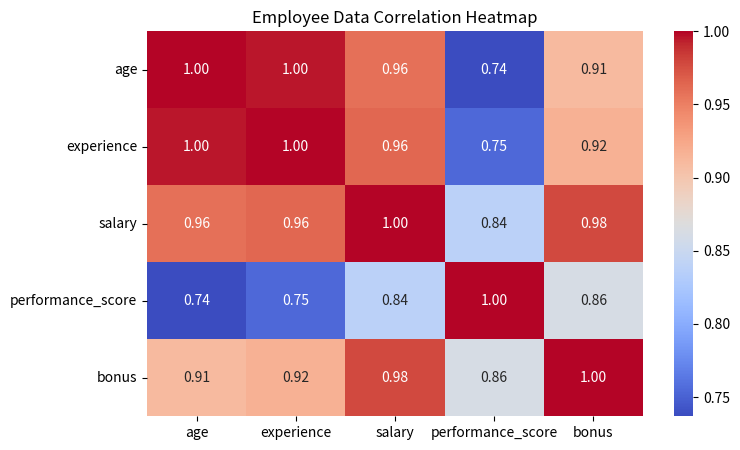

Source code (Python):
import pandas as pd
import numpy as np
import matplotlib.pyplot as plt
import seaborn as sns


data = {
    'employee_id': range(1, 16),

    'age': [25, 30, 28, 35, 40, 26, 32, 29, 45, 38, 27, 31, 36, 42, 33],

    'department': [
        'IT', 'HR', 'Finance', 'IT', 'Sales',
        'HR', 'Finance', 'IT', 'Sales', 'Finance',
        'HR', 'Sales', 'IT', 'Finance', 'Sales'
    ],

    'city': [
        'Chennai', 'Bangalore', 'Chennai', 'Mumbai', 'Bangalore',
        'Chennai', 'Mumbai', 'Bangalore', 'Chennai', 'Mumbai',
        'Bangalore', 'Chennai', 'Mumbai', 'Bangalore', 'Chennai'
    ],

    'gender': [
        'Male', 'Female', 'Male', 'Female', 'Male',
        'Female', 'Male', 'Male', 'Female', 'Male',
        'Female', 'Male', 'Female', 'Male', 'Female'
    ],

    'contract_type': [
        'Permanent', 'Contract', 'Permanent', 'Permanent', 'Contract',
        'Permanent', 'Contract', 'Permanent', 'Contract', 'Permanent',
        'Contract', 'Permanent', 'Permanent', 'Contract', 'Permanent'
    ],

    'experience': [2, 5, 4, 8, 12, 3, 7, 5, 15, 10, 3, 6, 9, 14, 7],

    'salary': [
        25000, 30000, 28000, 50000, 55000,
        27000, 42000, 35000, 60000, 48000,
        26000, 40000, 52000, 65000, 45000
    ],

    'performance_score': [
        7, 8, 6, 9, 8, 7, 9, 8, 9, 8,
        6, 8, 9, 10, 8
    ],

    'bonus': [
        2000, 1500, 1800, 5000, 4500,
        2000, 4000, 3000, 6000, 4500,
        1500, 3500, 5000, 6500, 4000
    ]
}

df = pd.DataFrame(data)

df

# Display first 5 rows
df.head()

# Number of rows and columns
df.shape

# Column names and data types
df.info()

# Check missing values
df.isnull().sum()


numeric_cols = [
    'age',
    'experience',
    'salary',
    'performance_score',
    'bonus'
]

# Calculate summary statistics
summary = df[numeric_cols].agg(
    ['mean', 'median', 'min', 'max', 'std']
)

print(summary.round(2))

department_salary = df.groupby('department').agg(
    average_salary=('salary', 'mean'),
    minimum_salary=('salary', 'min'),
    maximum_salary=('salary', 'max'),
    employee_count=('employee_id', 'count')
)

print(department_salary.round(2))

city_salary = df.groupby('city').agg(
    average_salary=('salary', 'mean'),
    total_salary=('salary', 'sum'),
    employee_count=('employee_id', 'count')
)

print(city_salary.round(2))

gender_salary = df.groupby('gender').agg(
    average_salary=('salary', 'mean'),
    average_bonus=('bonus', 'mean'),
    employee_count=('employee_id', 'count')
)

print(gender_salary.round(2))

contract_salary = df.groupby('contract_type').agg(
    average_salary=('salary', 'mean'),
    average_bonus=('bonus', 'mean'),
    average_experience=('experience', 'mean')
)

print(contract_salary.round(2))

correlation = df[numeric_cols].corr()

print(correlation.round(2))

plt.figure(figsize=(8, 5))

sns.heatmap(
    correlation,
    annot=True,
    cmap='coolwarm',
    fmt='.2f'
)

plt.title('Employee Data Correlation Heatmap')
plt.show()

# Extract upper triangle to avoid duplicate pairs
upper = correlation.where(
    np.triu(np.ones(correlation.shape), k=1).astype(bool)
)

top_3 = upper.stack().abs().sort_values(ascending=False).head(3)

print("Top 3 correlation relationships:")
print(top_3)


# Question 1:
# Which department has the highest average salary?

q1 = df.groupby('department')['salary'].mean()

print("Q1: Department with highest average salary")
print(q1.idxmax(), "₹", round(q1.max(), 2))


# Question 2:
# Which city has the highest average salary?

q2 = df.groupby('city')['salary'].mean()

print("\nQ2: City with highest average salary")
print(q2.idxmax(), "₹", round(q2.max(), 2))


# Question 3:
# Which contract type receives the highest average bonus?

q3 = df.groupby('contract_type')['bonus'].mean()

print("\nQ3: Contract type with highest average bonus")
print(q3.idxmax(), "₹", round(q3.max(), 2))


# Question 4:
# Is experience related to salary?

q4 = df['experience'].corr(df['salary'])

print("\nQ4: Correlation between experience and salary")
print(round(q4, 2))


# Question 5:
# Which department has the highest performance score?

q5 = df.groupby('department')['performance_score'].mean()

print("\nQ5: Department with highest average performance")
print(q5.idxmax(), round(q5.max(), 2))



department_budget = pd.DataFrame({
    'department': ['IT', 'HR', 'Finance', 'Sales'],
    'annual_budget': [1000000, 500000, 800000, 900000]
})

print(department_budget)

merged_df = pd.merge(
    df,
    department_budget,
    on='department',
    how='left'
)

print(merged_df.head())


budget_analysis = merged_df.groupby('department').agg(
    average_salary=('salary', 'mean'),
    annual_budget=('annual_budget', 'first'),
    employee_count=('employee_id', 'count')
)

print(budget_analysis.round(2))


pivot = pd.pivot_table(
    df,
    values='salary',
    index='department',
    columns='gender',
    aggfunc='mean'
)

print(pivot.round(2))


pivot_bonus = pd.pivot_table(
    df,
    values='bonus',
    index='department',
    columns='contract_type',
    aggfunc='mean',
    fill_value=0
)

print(pivot_bonus.round(2))


df.to_csv('employee_data.csv', index=False)

print("Dataset saved successfully!")
